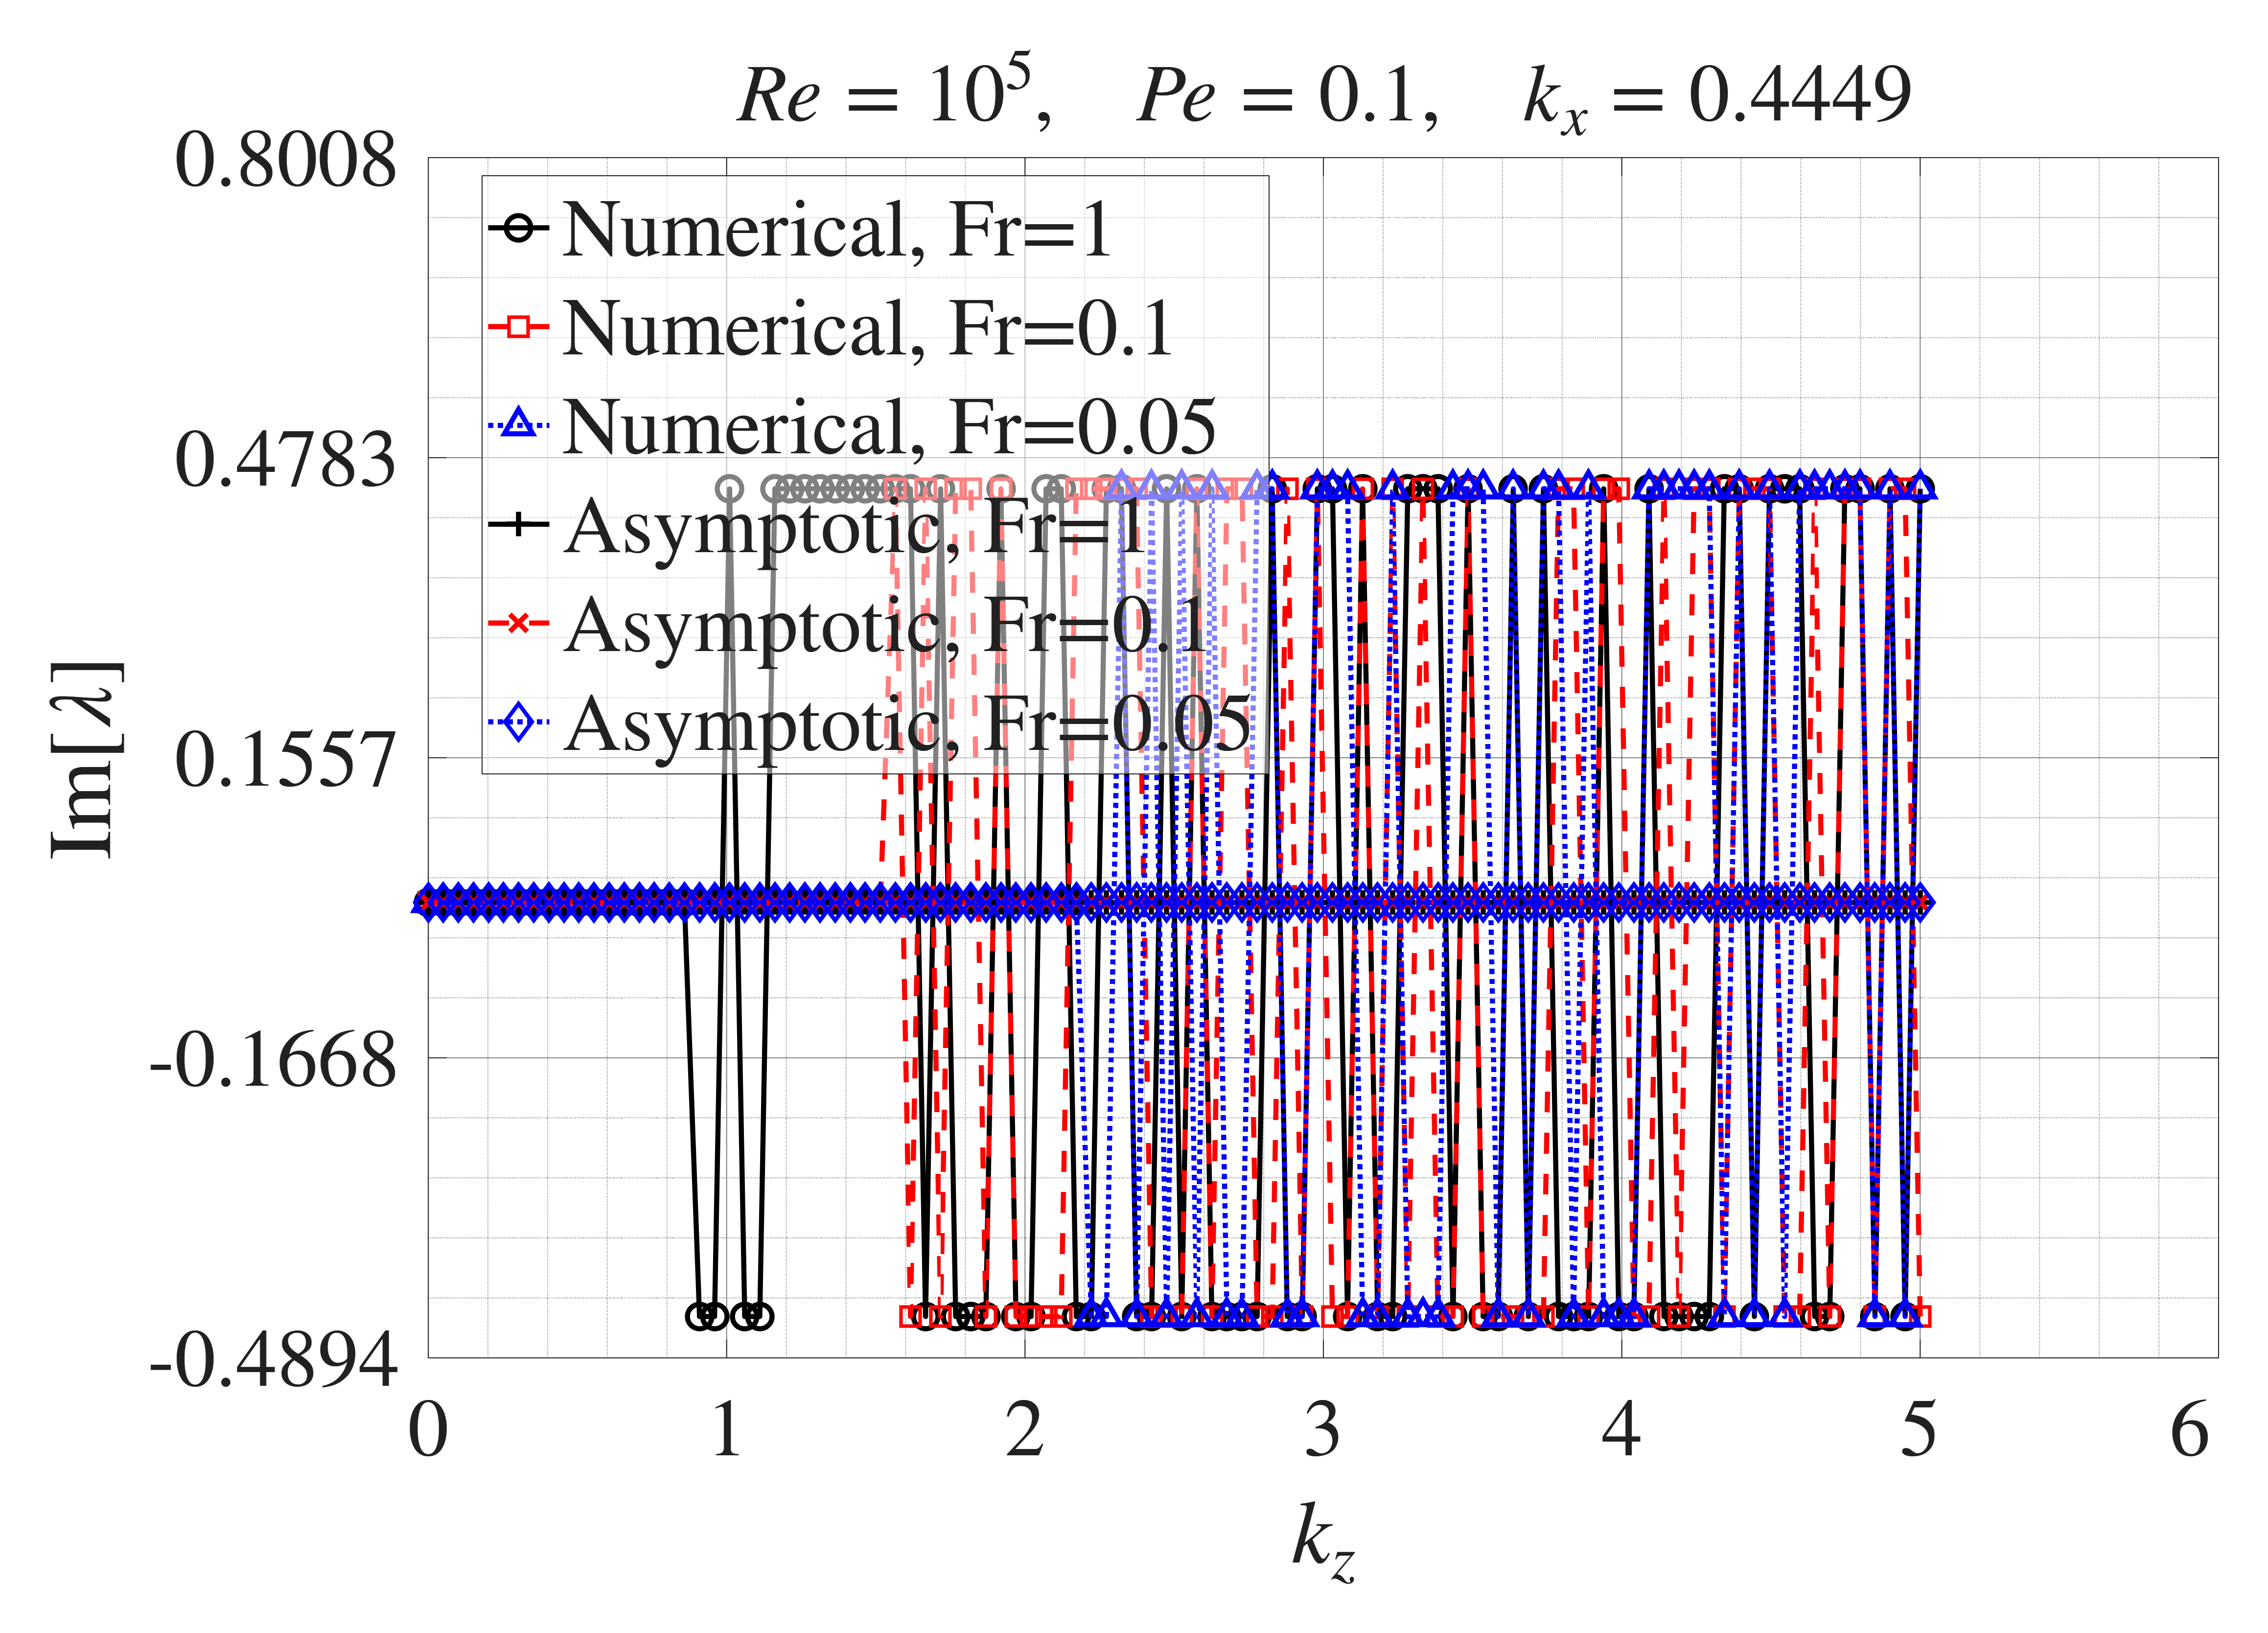

The data file committed next to this chart (first rows):
Numerical Fr=1, kz, Numerical Fr=1, imag_lambda, Numerical Fr=0.1, kz, Numerical Fr=0.1, imag_lambda, Numerical Fr=0.05, kz, Numerical Fr=0.05, imag_lambda, Asymptotic Fr=1, kz, Asymptotic Fr=1, imag_lambda, Asymptotic Fr=0.1, kz, Asymptotic Fr=0.1, imag_lambda, Asymptotic Fr=0.05, kz, Asymptotic Fr=0.05, imag_lambda
0, -2.02593277782512e-14, 0, -2.02593277782512e-14, 0, -2.02593277782512e-14, 0, -2.02593277782512e-14, 0, -2.02593277782512e-14, 0, -2.02593277782512e-14
0.05051, 5.48311374028973e-13, 0.05051, 9.12820262152169e-13, 0.05051, -6.77554540251535e-12, 0.05051, 9.06854451150238e-13, 0.05051, -1.09881899889663e-14, 0.05051, -1.794154333093e-14
0.101, 4.18545399129548e-12, 0.101, -2.03323989589332e-12, 0.101, -1.49605127740011e-12, 0.101, 3.68754919306744e-12, 0.101, 1.68187574302057e-14, 0.101, -1.0989806476137e-14
0.1515, -1.70624488962384e-12, 0.1515, 2.22885598866185e-12, 0.1515, 5.6165805616543e-15, 0.1515, 8.3198687072301e-12, 0.1515, 6.31419525718323e-14, 0.1515, 5.9099230926967e-16
0.202, 2.68480445038952e-12, 0.202, 2.12183970480645e-12, 0.202, -8.76535169782955e-13, 0.202, 1.48005829144978e-11, 0.202, 1.27949094644509e-13, 0.202, 1.67927778274389e-14
0.2525, -8.86230967977023e-13, 0.2525, 2.20884942281341e-13, 0.2525, 1.31972348045238e-12, 0.2525, 2.31251502097212e-11, 0.2525, 2.11194767596743e-13, 0.2525, 3.76041960654974e-14
0.303, 4.95601935575551e-13, 0.303, -5.00132722982736e-13, 0.303, 5.34254646184949e-13, 0.303, 3.32877377281483e-11, 0.303, 3.12820642781015e-13, 0.303, 6.30106648615652e-14
0.3535, 2.24113417590146e-12, 0.3535, -1.35876032647531e-12, 0.3535, 5.93883344021432e-13, 0.3535, 4.52811267688618e-11, 0.3535, 4.3275453318815e-13, 0.3535, 9.2994137463349e-14
0.404, 1.27482903343194e-12, 0.404, 3.45174705672032e-12, 0.404, 2.09217944132959e-13, 0.404, 5.90970563586194e-11, 0.404, 5.70913829085726e-13, 0.404, 1.27533961437743e-13
0.4545, -4.6747584198054e-12, 0.4545, 4.48409648341206e-13, 0.4545, -4.11113222965484e-13, 0.4545, 7.47255824473873e-11, 0.4545, 7.27199089973404e-13, 0.4545, 1.66605276659663e-13
0.5051, -5.17537035719923e-12, 0.5051, 1.00365348659257e-12, 0.5051, -5.48379580080204e-13, 0.5051, 9.21558962851288e-11, 0.5051, 9.01502228350819e-13, 0.5051, 2.10181061254016e-13
0.5556, -7.39447258329205e-12, 0.5556, 5.11166389008062e-13, 0.5556, 1.00350358800133e-13, 0.5556, 1.11375459721801e-10, 0.5556, 1.09369786271754e-12, 0.5556, 2.58229969845698e-13
0.6061, 9.19262918207127e-12, 0.6061, -1.76343566060407e-12, 0.6061, 2.09479779236688e-12, 0.6061, 1.32370499321644e-10, 0.6061, 1.30364825871597e-12, 0.6061, 3.10717568845304e-13
0.6566, 2.83617908086499e-12, 0.6566, -1.5544896411138e-12, 0.6566, -1.76495675942986e-12, 0.6566, 1.55127179884609e-10, 0.6566, 1.53121506434563e-12, 0.6566, 3.67609270252718e-13
0.7071, -4.51181858237588e-12, 0.7071, 6.06201809230302e-13, 0.7071, 9.12875672503136e-13, 0.7071, 1.79628330939211e-10, 0.7071, 1.77622657489164e-12, 0.7071, 4.28862147889222e-13
0.7576, 2.47025941368939e-11, 0.7576, 3.79919833339845e-12, 0.7576, 2.03871505020436e-12, 0.7576, 2.05855423199672e-10, 0.7576, 2.03849749749625e-12, 0.7576, 4.94429878540374e-13
0.8081, -4.480631490833e-11, 0.8081, -2.54028839577687e-12, 0.8081, 1.75155260668674e-12, 0.8081, 2.33792150894508e-10, 0.8081, 2.31786477444461e-12, 0.8081, 5.64271697777463e-13
0.8586, 2.38497260718951e-10, 0.8586, 9.07869288198305e-13, 0.8586, -1.19906015716507e-12, 0.8586, 2.63415537709355e-10, 0.8586, 2.61409864259308e-12, 0.8586, 6.38330164814581e-13
0.9091, -0.4449, 0.9091, 2.07560238975482e-12, 0.9091, 1.41305983077886e-13, 0.9091, 2.94707054358436e-10, 0.9091, 2.92701380908389e-12, 0.9091, 7.16558956437285e-13
0.9596, -0.4449, 0.9596, -4.95312496895438e-12, 0.9596, 1.56717762388265e-12, 0.9596, 3.27641253955951e-10, 0.9596, 3.25635580505904e-12, 0.9596, 7.98894455431072e-13
1.01, 0.4449, 1.01, 1.12690695369197e-12, 1.01, -2.1965612928117e-12, 1.01, 3.62195654301823e-10, 1.01, 3.60189980851776e-12, 1.01, 8.85280456295752e-13
1.061, -0.4449, 1.061, 1.78833994191113e-12, 1.061, -1.24185868699329e-12, 1.061, 3.98347032024544e-10, 1.061, 3.96341358574498e-12, 1.061, 9.75658900602556e-13
1.111, -0.4449, 1.111, 5.38463677669738e-12, 1.111, 5.11092845939864e-13, 1.111, 4.36065246152585e-10, 1.111, 4.34059572702538e-12, 1.111, 1.06995443592266e-12
1.162, 0.4449, 1.162, 1.92495782708314e-12, 1.162, 8.65182925302577e-13, 1.162, 4.75321638057276e-10, 1.162, 4.73315964607229e-12, 1.162, 1.16809541568438e-12
1.212, 0.4449, 1.212, -6.06255312943474e-12, 1.212, 9.66081381559292e-13, 1.212, 5.16090019681385e-10, 1.212, 5.14084346231338e-12, 1.212, 1.27001636974466e-12
1.263, 0.4449, 1.263, -2.01022531953754e-12, 1.263, -3.97099112522617e-12, 1.263, 5.58341732396244e-10, 1.263, 5.56336058946197e-12, 1.263, 1.3756456515318e-12
1.313, 0.4449, 1.313, -1.57250716625607e-12, 1.313, 1.33855939543471e-12, 1.313, 6.02042188201735e-10, 1.313, 6.00036514751689e-12, 1.313, 1.48489679104553e-12
1.364, 0.4449, 1.364, 3.66225270976078e-12, 1.364, 4.34624651648165e-13, 1.364, 6.47156799097741e-10, 1.364, 6.45151125647695e-12, 1.364, 1.59768331828555e-12
1.414, 0.4449, 1.414, 1.42456116347667e-11, 1.414, -1.52235053157954e-12, 1.414, 6.93649000626995e-10, 1.414, 6.91643327176949e-12, 1.414, 1.71391382210868e-12
1.465, 0.4449, 1.465, 1.83066628243859e-11, 1.465, -1.38458201748887e-12, 1.465, 7.41487169475104e-10, 1.465, 7.39481496025057e-12, 1.465, 1.83350924422895e-12
1.515, 0.4449, 1.515, -3.61059087693369e-11, 1.515, -7.25183261264258e-13, 1.515, 7.90639682327675e-10, 1.515, 7.88634008877628e-12, 1.515, 1.95639052636038e-12
1.566, 0.4449, 1.566, 0.4449, 1.566, 1.94335871851248e-12, 1.566, 8.41063057127416e-10, 1.566, 8.3905738367737e-12, 1.566, 2.08244896335974e-12
1.616, 0.4449, 1.616, -0.4449, 1.616, 2.30219351753928e-12, 1.616, 8.9270590598844e-10, 1.616, 8.90700232538394e-12, 1.616, 2.2115560855123e-12
1.667, -0.4449, 1.667, 0.4449, 1.667, 1.4519832137712e-12, 1.667, 9.45548464339252e-10, 1.667, 9.43542790889205e-12, 1.667, 2.34366248138932e-12
1.717, 0.4449, 1.717, -0.4449, 1.717, -3.88391374515768e-13, 1.717, 9.9954527366541e-10, 1.717, 9.97539600215363e-12, 1.717, 2.47865450470472e-12
1.768, -0.4449, 1.768, 0.4449, 1.768, 4.10785897621108e-12, 1.768, 1.05464099316673e-09, 1.768, 1.05263531971668e-11, 1.768, 2.61639380345801e-12
1.818, -0.4449, 1.818, 0.4449, 1.818, 3.29346121142524e-12, 1.818, 1.11079609370021e-09, 1.818, 1.10879042025017e-11, 1.818, 2.75678155479172e-12
1.869, -0.4449, 1.869, -0.4449, 1.869, 2.61198181139566e-13, 1.869, 1.16796314029427e-09, 1.869, 1.16595746684423e-11, 1.869, 2.89969917127688e-12
1.919, 0.4449, 1.919, 0.4449, 1.919, 1.24238119791897e-12, 1.919, 1.22608679214873e-09, 1.919, 1.22408111869868e-11, 1.919, 3.04500830091302e-12
1.97, -0.4449, 1.97, -0.4449, 1.97, 4.15579042633611e-12, 1.97, 1.28513542594918e-09, 1.97, 1.28312975249913e-11, 1.97, 3.19262988541414e-12
2.02, -0.4449, 2.02, -0.4449, 2.02, 2.5405969236351e-11, 2.02, 1.34505370089544e-09, 2.02, 1.34304802744539e-11, 2.02, 3.34242557277979e-12
2.071, 0.4449, 2.071, -0.4449, 2.071, 8.58167760037232e-12, 2.071, 1.40579418201592e-09, 2.071, 1.40378850856587e-11, 2.071, 3.49427677558099e-12
2.121, 0.4449, 2.121, -0.4449, 2.121, 4.74841245516034e-11, 2.121, 1.46729362268183e-09, 2.121, 1.46528794923178e-11, 2.121, 3.64802537724577e-12
2.172, -0.4449, 2.172, 0.4449, 2.172, -5.42407325390476e-11, 2.172, 1.52948877626439e-09, 2.172, 1.52748310281434e-11, 2.172, 3.80351326120217e-12
2.222, -0.4449, 2.222, 0.4449, 2.222, -0.4449, 2.222, 1.5923638311064e-09, 2.222, 1.59035815765635e-11, 2.222, 3.9607008983072e-12
2.273, 0.4449, 2.273, 0.4449, 2.273, -0.4449, 2.273, 1.65577648229309e-09, 2.273, 1.65377080884305e-11, 2.273, 4.11923252627393e-12
2.323, 0.4449, 2.323, 0.4449, 2.323, 0.4449, 2.323, 1.71982950559625e-09, 2.323, 1.7178238321462e-11, 2.323, 4.27936508453181e-12
2.374, -0.4449, 2.374, 0.4449, 2.374, -0.4449, 2.374, 1.78429363198651e-09, 2.374, 1.78228795853646e-11, 2.374, 4.44052540050747e-12
2.424, -0.4449, 2.424, -0.4449, 2.424, 0.4449, 2.424, 1.84918467312108e-09, 2.424, 1.84717899967103e-11, 2.424, 4.60275300334389e-12
2.475, 0.4449, 2.475, -0.4449, 2.475, -0.4449, 2.475, 1.91448681734276e-09, 2.475, 1.91248114389271e-11, 2.475, 4.76600836389809e-12
2.525, -0.4449, 2.525, -0.4449, 2.525, 0.4449, 2.525, 1.97997870145079e-09, 2.525, 1.97797302800075e-11, 2.525, 4.92973807416818e-12
2.576, 0.4449, 2.576, 0.4449, 2.576, -0.4449, 2.576, 2.04578681870276e-09, 2.576, 2.04378114525272e-11, 2.576, 5.0942583672981e-12
2.626, -0.4449, 2.626, -0.4449, 2.626, 0.4449, 2.626, 2.11176886418389e-09, 2.626, 2.10976319073385e-11, 2.626, 5.25921348100093e-12
2.677, -0.4449, 2.677, 0.4449, 2.677, -0.4449, 2.677, 2.17781415629381e-09, 2.677, 2.17580848284376e-11, 2.677, 5.42432671127571e-12
2.727, -0.4449, 2.727, 0.4449, 2.727, -0.4449, 2.727, 2.24390688337531e-09, 2.727, 2.24190120992527e-11, 2.727, 5.58955852897948e-12
2.778, -0.4449, 2.778, -0.4449, 2.778, 0.4449, 2.778, 2.30993636382803e-09, 2.778, 2.30793069037799e-11, 2.778, 5.75463223011128e-12
2.828, 0.4449, 2.828, -0.4449, 2.828, 0.4449, 2.828, 2.37590259765197e-09, 2.828, 2.37389692420192e-11, 2.828, 5.91954781467111e-12
2.879, -0.4449, 2.879, 0.4449, 2.879, -0.4449, 2.879, 2.44174233821833e-09, 2.879, 2.43973666476828e-11, 2.879, 6.08414716608701e-12
2.929, -0.4449, 2.929, -0.4449, 2.929, -0.4449, 2.929, 2.50723422232636e-09, 2.929, 2.50522854887632e-11, 2.929, 6.2478768763571e-12
2.98, 0.4449, 2.98, 0.4449, 2.98, 0.4449, 2.98, 2.57244149660486e-09, 2.98, 2.57043582315482e-11, 2.98, 6.41089506205335e-12
... 40 more rows
